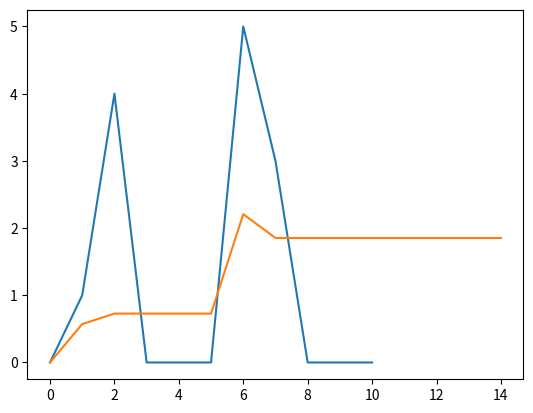

Source code (Python):
import numpy as np
import pandas as pd
from scipy.optimize import minimize
import matplotlib.pyplot as plt

# p, q 看一下是否可以通过动态获取。
def fit_ata(
                    input_endog,
                    forecast_length,
                    p,
                    q                    
                ):
        """
        :param input_endog: numpy array of intermittent demand time series
        :param forecast_length: forecast horizon
        :return: dictionary of model parameters, in-sample forecast, and out-of-sample forecast
        """
        
        input_series = np.asarray(input_endog)
        epsilon = 1e-7
        input_length = len(input_series)
        nzd = np.where(input_series != 0)[0]
        
        if list(nzd) != [0]:
                
                try:
                    # w_opt = _ata_opt(
                    #                         input_series = input_series,
                    #                         input_series_length = input_length,
                    #                         epsilon = epsilon,                                            
                    #                         w = None,
                    #                         nop = 1
                    #                     )
                    
                    ata_training_result = _ata(
                                                            input_series = input_series, 
                                                            input_series_length = input_length,
                                                            w = [p,q], 
                                                            h = forecast_length,
                                                            epsilon = epsilon,
                                                      )
                    ata_model = ata_training_result['model']
                    ata_fittedvalues = ata_training_result['in_sample_forecast']
                    
                    ata_forecast = ata_training_result['out_of_sample_forecast']

                except Exception as e:
                    
                    ata_model = None
                    ata_fittedvalues = None
                    ata_forecast = None
                    print(str(e))
        
        else:
            
            ata_model = None
            ata_fittedvalues = None
            ata_forecast = None        
        
        
        return {
                    'ata_model':            ata_model,
                    'ata_fittedvalues':     ata_fittedvalues,
                    'ata_forecast':         ata_forecast
                }

def _ata(
            input_series, 
            input_series_length,
            w, 
            h,                  
            epsilon
            ):
    
    # ata decomposition
    nzd = np.where(input_series != 0)[0] # find location of non-zero demand
    
    k = len(nzd)
    z = input_series[nzd] # demand
    
    x = np.concatenate([[nzd[0]], np.diff(nzd)]) # intervals

    # initialize
    
    init = [z[0], np.mean(x)]
    
    zfit = np.array([None] * k)
    xfit = np.array([None] * k)

    # assign initial values and prameters
    
    zfit[0] = init[0]
    xfit[0] = init[1]

    correction_factor = 1
    
    p = w[0]
    q = w[1]
    # fit model
    for i in range(1,k):
        a_demand = p / nzd[i]
        a_interval = q / nzd[i]

        # 这个地方其实有些不懂, 为什么要这样操作？
        if nzd[i] <= p:
            z[i] = x[i]
        if nzd[i] <= q:
            x[i] = z[i] - z[i-1]

        zfit[i] = zfit[i-1] + a_demand * (z[i] - zfit[i-1]) # demand
        xfit[i] = xfit[i-1] + a_interval * (x[i] - xfit[i-1]) # interval
        
    cc = correction_factor * zfit / (xfit + epsilon)
    
    ata_model = {
                        'a_demand':             a_demand,
                        'a_interval':           a_interval,
                        'demand_series':        pd.Series(zfit),
                        'interval_series':      pd.Series(xfit),
                        'demand_process':       pd.Series(cc),
                        'correction_factor':    correction_factor
                    }
    
    # calculate in-sample demand rate
    
    frc_in = np.zeros(input_series_length)
    tv = np.concatenate([nzd, [input_series_length]]) # Time vector used to create frc_in forecasts
    
    for i in range(k):
        frc_in[tv[i]:min(tv[i+1], input_series_length)] = cc[i]

    # forecast out_of_sample demand rate
    
    # ata 中的weight符合超几何分布，因此并不会出现越到后面，weight下降越快。
    # 因此， ata的最后一个值，并不会100%等于最后一个fitted value。
    if h > 0:
        frc_out = np.array([cc[k-1]] * h)
    else:
        frc_out = None
    
    return_dictionary = {
                            'model':                    ata_model,
                            'in_sample_forecast':       frc_in,
                            'out_of_sample_forecast':   frc_out
                        }
    
    return return_dictionary

# 仅仅通过rmse来判断，容易产生过拟合的问题，因此需要添加新的正则化来减轻过拟合~
def _ata_cost(
                input_series,
                frc_in
                ):
    E = input_series - frc_in
    E = E[E != np.array(None)]
    E = np.mean(E ** 2)

    return E

a = np.zeros(7)
val = [1.0,4.0,5.0,3.0]
idxs = [1,2-1,6-2,7-3]

ts = np.insert(a, idxs, val)

min_rmse = 99999999
min_p = 0
min_q = 0

# 如何最优化p,q的过程~  重点~
for p in range(1,7):
    for q in range(1,p+1):
        fit_pred = fit_ata(ts, 4, p, q) # ata's method

        frc_in = fit_pred['ata_fittedvalues']

        rmse = _ata_cost(ts, frc_in)

        if(rmse < min_rmse):
            min_rmse = rmse
            min_p = p
            min_q = q
        print(("rms: {0} p: {1} q: {2}").format(rmse,p,q))

fit_pred = fit_ata(ts, 4, min_p, min_q) # ata's method
yhat = np.concatenate([fit_pred['ata_fittedvalues'], fit_pred['ata_forecast']])

print(ts)
print(yhat)

plt.plot(ts)
plt.plot(yhat)

plt.show()